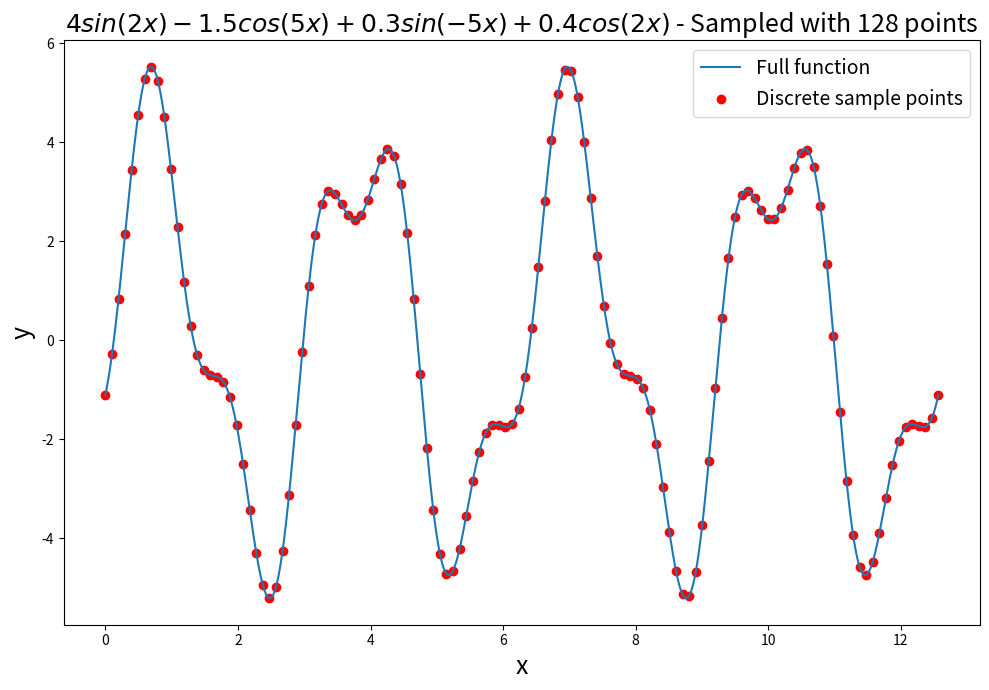
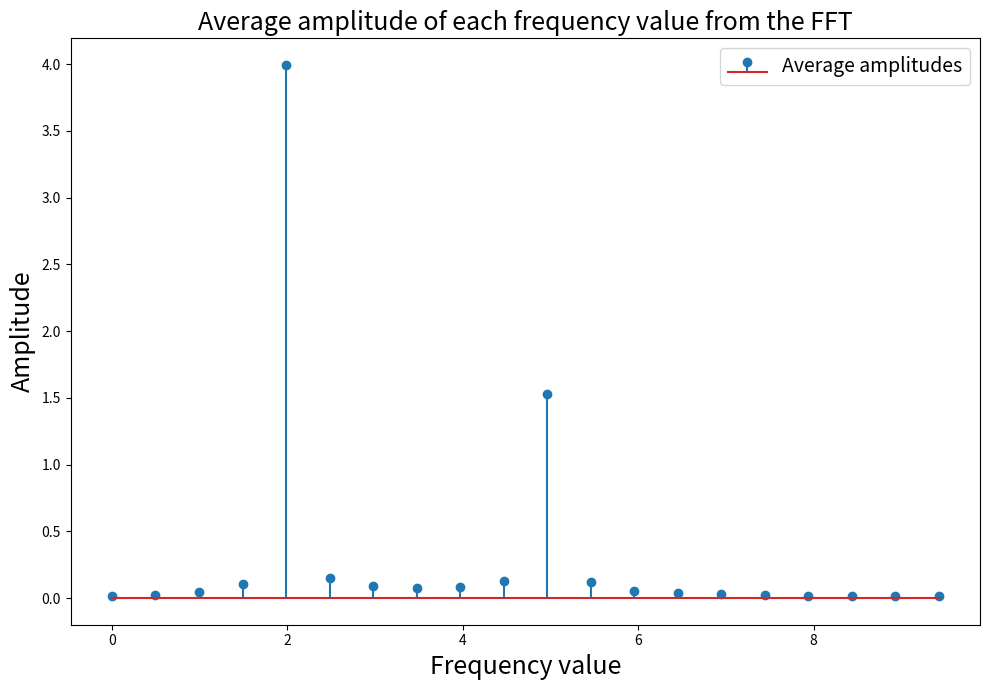
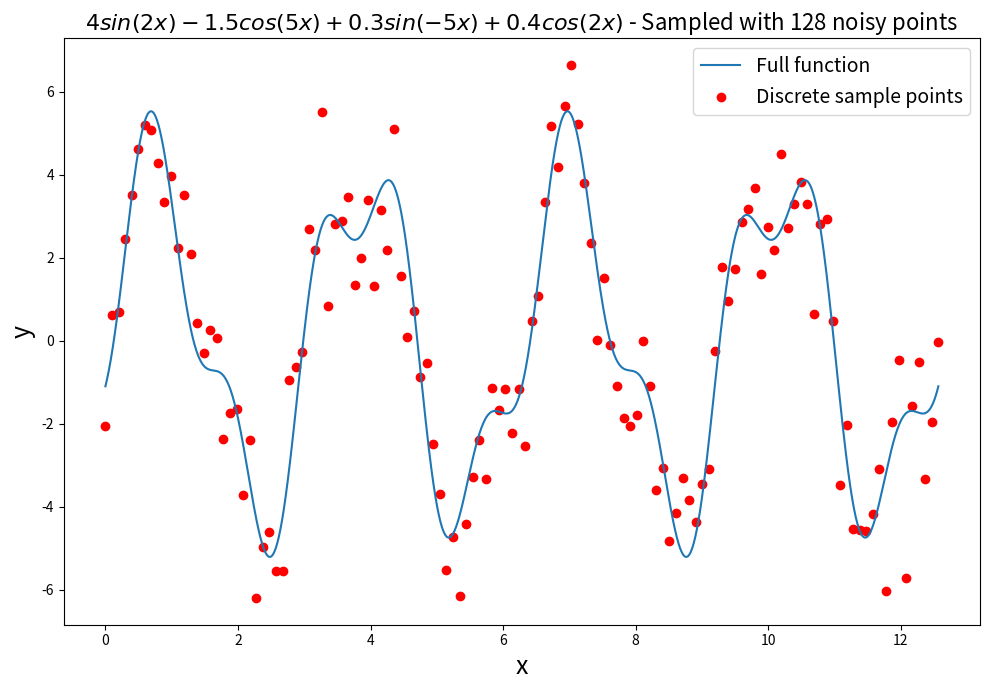
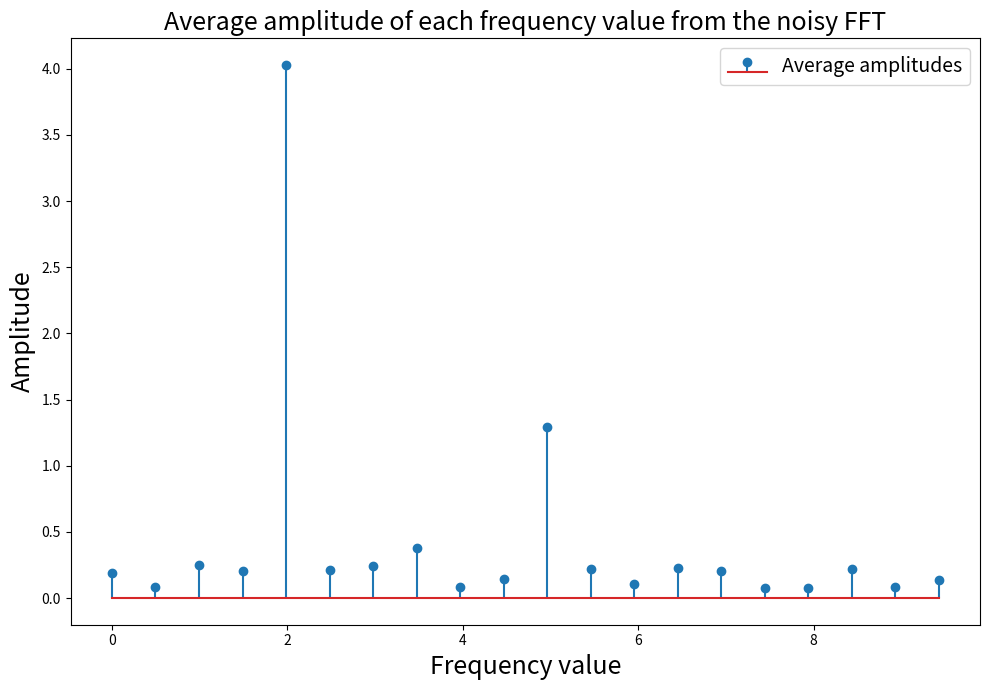
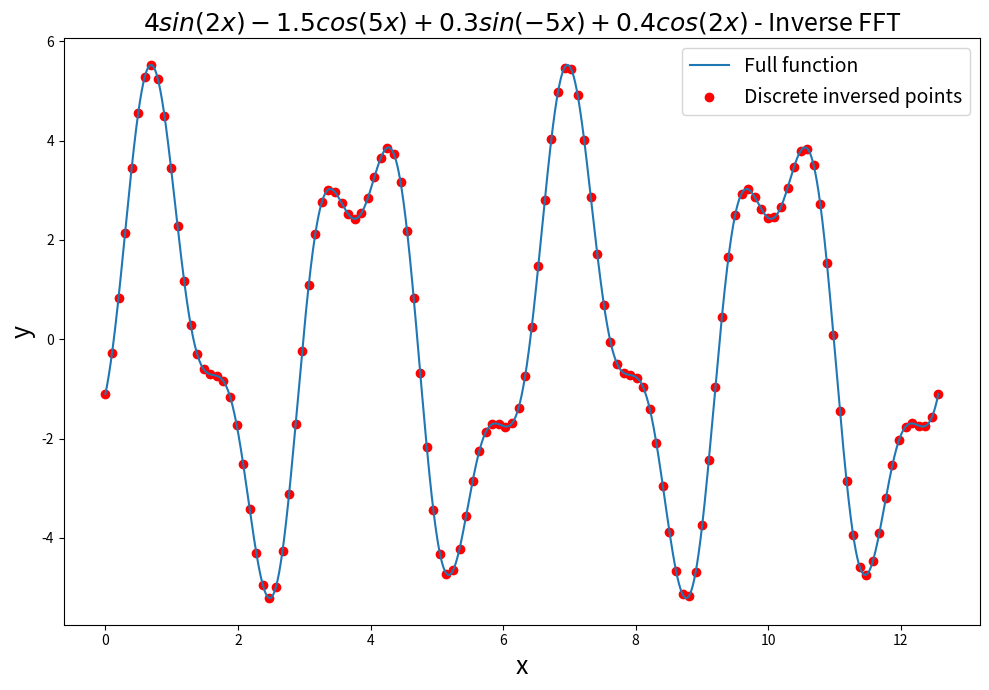
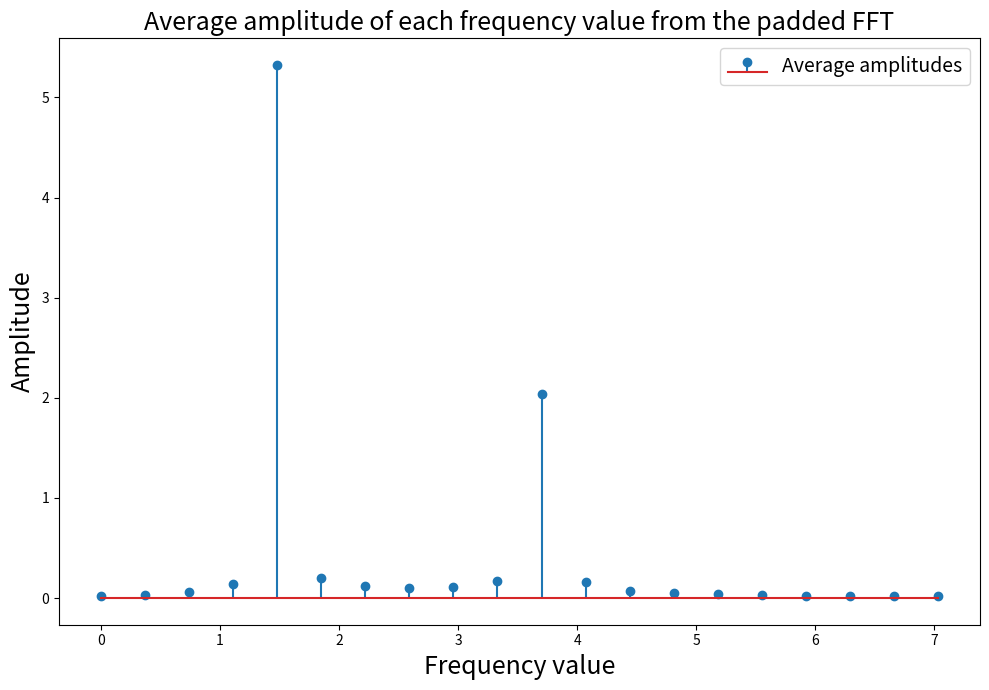

Write Python code to recreate these figures, in order.
import numpy as np
import matplotlib.pyplot as plt

def magnitudes(fft_result):
    # To actually get the magnitudes of our frequencies,
    # we can do the following to separate the real and imaginary components:
    real = np.real(fft_result)
    imag = np.imag(fft_result)
    # And finally, to get the amplitudes of components, we can apply the following:
    cos_amp = np.abs(2*real)
    sin_amp = np.abs(2*imag)

    # The actual amplitudes of our values from above
    amps = np.sqrt(np.square(cos_amp) + np.square(sin_amp))
    return amps

"""Example FFT on clean function data"""

# Numpy has a built-in fft package
# We can use it here on a simple combination of sin/cos waves
# With this equation, we have the following:
#   ->frequency=2 with an average amplitude~=4.02
#   ->frequency=5 with an average amplitude~=1.53
f = lambda x: 4*np.sin(2*x) - 1.5*np.cos(5*x) + 0.3*np.sin(-5*x) + 0.4*np.cos(2*x)

# Let's sample N points over the interval [a,b]
N = 128
a = 0
b = 4*np.pi
xs = np.linspace(a, b, N)
fxs = f(xs)

# The sample rate is essentially the number of periods our function goes through
sample_rate = (b-a)/(2*np.pi)

# Just used to finely plot the function
fine_xs = np.linspace(a, b, 10000)
fine_fxs = f(fine_xs)

# Plot everything
plt.figure(figsize=(10, 7))
plt.plot(fine_xs, fine_fxs, label='Full function')
plt.scatter(xs, fxs, c='r', label='Discrete sample points')
plt.legend(fontsize=14)
plt.xlabel('x', fontdict={'fontsize':18})
plt.ylabel('y', fontdict={'fontsize':18})
plt.title('$4sin(2x) - 1.5cos(5x) + 0.3sin(-5x) + 0.4cos(2x)$ - Sampled with 128 points', fontdict={'fontsize':18})
plt.tight_layout()
plt.savefig(f'{N}sample_fft_func.png')
plt.show()

# Apply the FFT to our function data
fft_result = (1/N)*np.fft.fft(fxs)

# The actual magnitudes of our values from above
mags = magnitudes(fft_result)

# The frequencies of our matched up amplitudes
freqs = np.linspace(0, N/sample_rate - 1, N)
# Let's just look at the first 20 points
plt.figure(figsize=(10, 7))
plt.stem(freqs[:20], mags[:20], label='Average amplitudes')
plt.xlabel('Frequency value', fontdict={'fontsize':18})
plt.ylabel('Amplitude', fontdict={'fontsize':18})
plt.legend(fontsize=14)
plt.title('Average amplitude of each frequency value from the FFT', fontdict={'fontsize':18})
plt.tight_layout()
plt.savefig(f'{N}sample_fft_stems.png')
plt.show()

# As expected (with slight errors due to sample size), we get the correct peaks at
# frequencies 2 and 5, with amplitudes ~4.02 and ~1.53 respectively.

"""Example FFT on noisy function data"""

# Additionally, we can add noise to our function sample points to show
# that the FFT still functions, while doing a good job of noise reduction.
# Let's randomly offset each of our samples across the normal distribution:
offsets = np.random.normal(size=fxs.size)
fxs_offset = fxs + offsets

# The code below this is nearly identical to that explained above

# Plot everything
plt.figure(figsize=(10, 7))
plt.plot(fine_xs, fine_fxs, label='Full function')
plt.scatter(xs, fxs_offset, c='r', label='Discrete sample points')
plt.legend(fontsize=14)
plt.xlabel('x', fontdict={'fontsize':18})
plt.ylabel('y', fontdict={'fontsize':18})
plt.title('$4sin(2x) - 1.5cos(5x) + 0.3sin(-5x) + 0.4cos(2x)$ - Sampled with 128 noisy points', fontdict={'fontsize':16})
plt.tight_layout()
plt.savefig(f'{N}sample_noisy_fft_func.png')
plt.show()

# Apply the FFT to our function data
fft_result_offset = (1/N)*np.fft.fft(fxs_offset)

# Get the magnitudes of our frequencies:
offset_mags = magnitudes(fft_result_offset)

# Let's just look at the first 20 points
plt.figure(figsize=(10, 7))
plt.stem(freqs[:20], offset_mags[:20], label='Average amplitudes')
plt.xlabel('Frequency value', fontdict={'fontsize':18})
plt.ylabel('Amplitude', fontdict={'fontsize':18})
plt.legend(fontsize=14)
plt.title('Average amplitude of each frequency value from the noisy FFT', fontdict={'fontsize':18})
plt.tight_layout()
plt.savefig(f'{N}sample_noisy_fft_stems.png')
plt.show()

# As expected (with slight errors due to sample size), we get the correct peaks at
# frequencies 2 and 5, with amplitudes ~4.02 and ~1.53 respectively.

# This result is almost identical to our previous result without noise.
# This highlights another useful task that Fourier Transforms accomplish,
# filtering noise in data.

"""Taking the inverse of our original transformed function data"""
# Lastly, we can take the inverse of our fft data from the previous noisy example
# to see how close to our original plot we are:
s = N*np.fft.ifft(fft_result)

plt.figure(figsize=(10, 7))
plt.plot(fine_xs, fine_fxs, label='Full function')
plt.scatter(xs, s.real, c='r', label='Discrete inversed points')
plt.legend(fontsize=14)
plt.xlabel('x', fontdict={'fontsize':18})
plt.ylabel('y', fontdict={'fontsize':18})
plt.title('$4sin(2x) - 1.5cos(5x) + 0.3sin(-5x) + 0.4cos(2x)$ - Inverse FFT', fontdict={'fontsize':18})
plt.tight_layout()
plt.savefig(f'{N}sample_inverse_fft_func.png')
plt.show()

# Not surprisingly, the inverse gives us back our signal almost exactly!

"""Working with non-power of 2 sample size"""

# As described before, FFT can only work with data that has sample size of
# 2^n (n is an integer). To work around this with sample sizes that aren't
# powers of 2, FFT will pad the data with zeros to get to the nearest
# power of 2 before transforming.

# Let's try this on the function we've been working with:
# With this equation, we have the following:
#   ->frequency=2 with an average amplitude~=4.02
#   ->frequency=5 with an average amplitude~=1.53
f = lambda x: 4*np.sin(2*x) - 1.5*np.cos(5*x) + 0.3*np.sin(-5*x) + 0.4*np.cos(2*x)

a = 0
b = 4*np.pi
# The sample rate is essentially the number of periods our function goes through
sample_rate = (b-a)/(2*np.pi)

# Let's sample 96 points over the interval [a,b]
N = 96
xs_pad = np.linspace(a, b, N)
fxs_pad = f(xs)

# Apply the FFT to our function data
# Inside this function, it will pad up to make the input size 128
# Although this isn't how Numpy would usually handle this,
# this forces a padding up to 2^n.
padded_N = 128
padded_fft_result = (1/N)*np.fft.fft(fxs_pad, n=padded_N)

padded_freqs = np.linspace(0, N/sample_rate - 1, padded_N)

padded_mags = magnitudes(padded_fft_result)

plt.figure(figsize=(10, 7))
plt.stem(padded_freqs[:20], padded_mags[:20], label='Average amplitudes')
plt.xlabel('Frequency value', fontdict={'fontsize':18})
plt.ylabel('Amplitude', fontdict={'fontsize':18})
plt.legend(fontsize=14)
plt.title('Average amplitude of each frequency value from the padded FFT', fontdict={'fontsize':18})
plt.tight_layout()
plt.savefig(f'{N}sample_padded_fft_stems.png')
plt.show()
